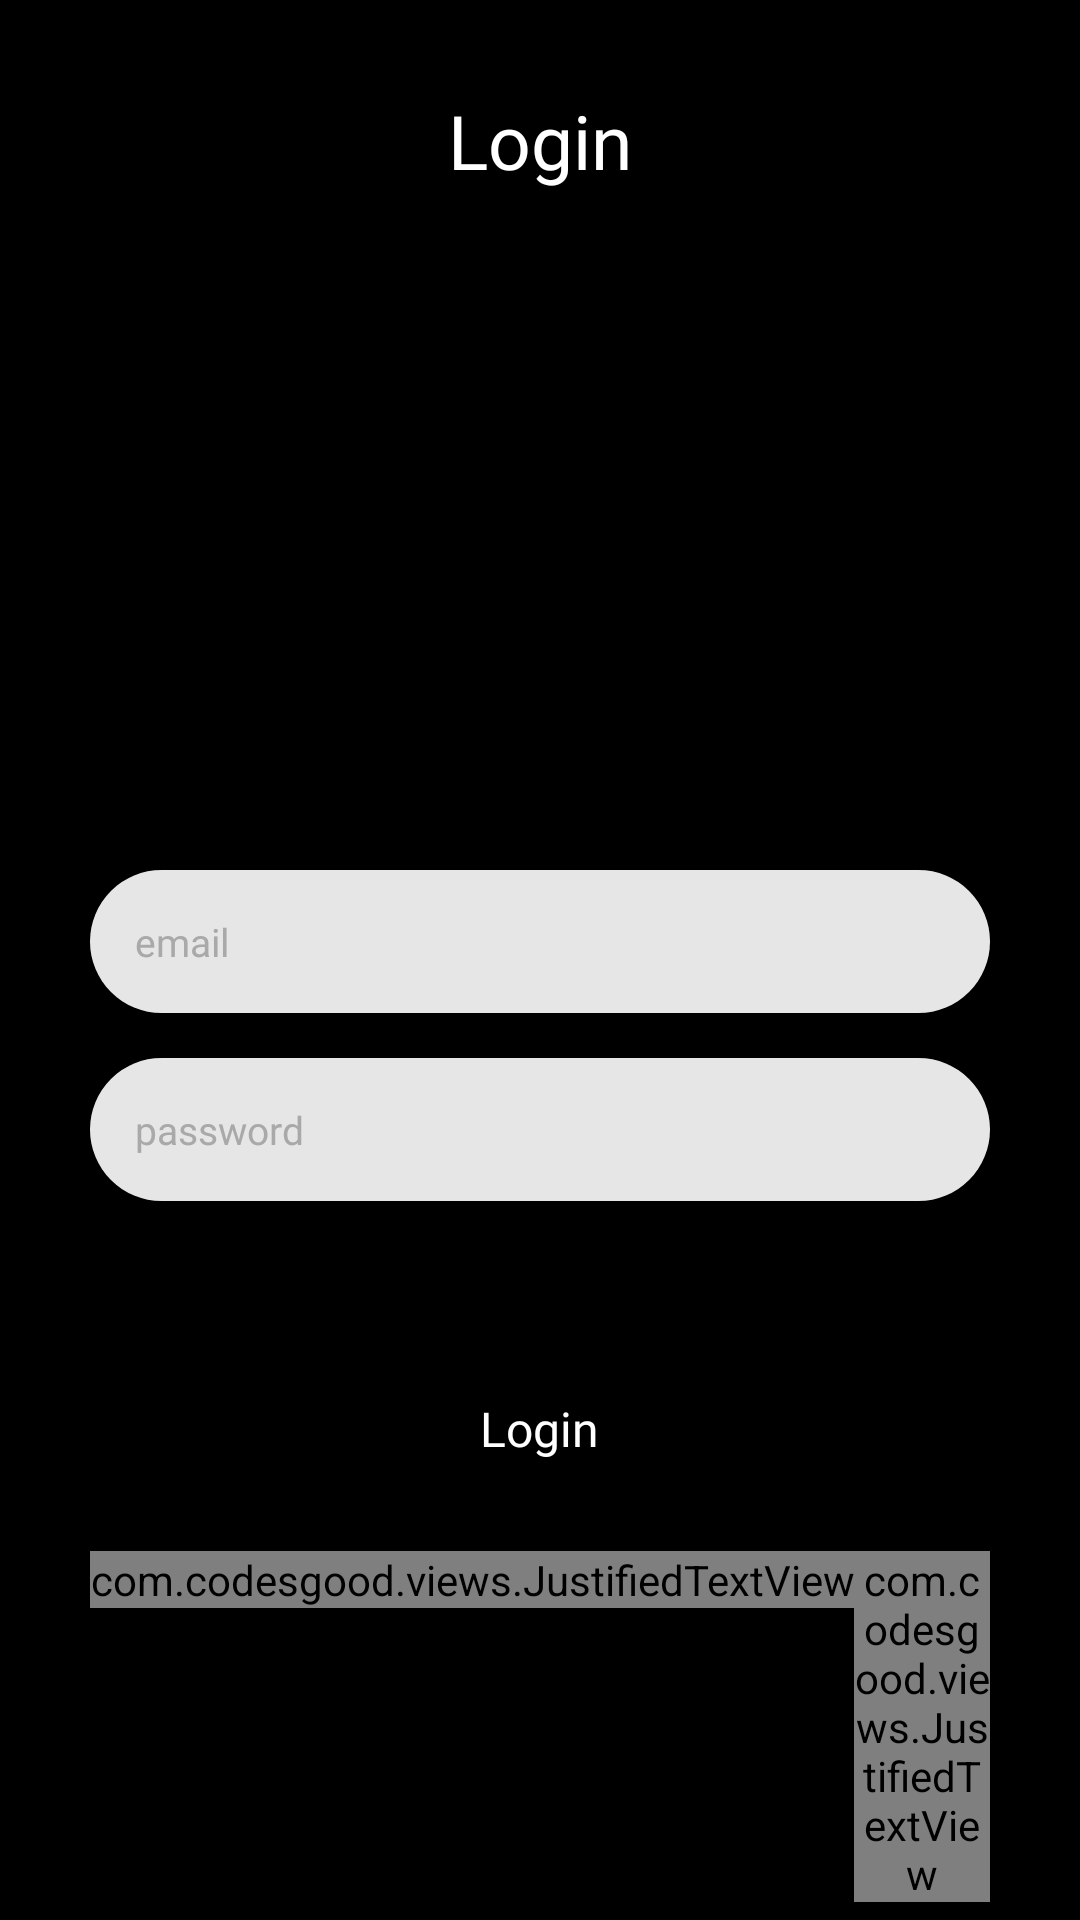

Write the Android layout XML for this screen, with the resource values it uses.
<!-- AndroidManifest.xml: application theme Theme.ChatAppTemplate -->
<!-- res/layout/activity_login.xml -->
<?xml version="1.0" encoding="utf-8"?>
<RelativeLayout xmlns:android="http://schemas.android.com/apk/res/android"
    xmlns:app="http://schemas.android.com/apk/res-auto"
    xmlns:tools="http://schemas.android.com/tools"
    android:background="@color/black"
    android:layout_width="match_parent"
    android:layout_height="match_parent"
    tools:context=".LoginActivity">
    <TextView
        android:layout_width="wrap_content"
        android:layout_height="wrap_content"
        android:layout_centerHorizontal="true"
        android:text="Login"
        android:fontFamily="@font/roboto_bold"
        android:textColor="@color/white"
        android:textSize="25sp"
        android:layout_marginTop="30dp"/>
    <RelativeLayout
        android:id="@+id/loginRelativeLayoutID"
        android:layout_width="match_parent"
        android:layout_height="400dp"
        android:layout_alignParentBottom="true"
        android:background="@drawable/login_back">
        <EditText
            android:id="@+id/emailEditTextID"
            android:layout_width="match_parent"
            android:layout_height="wrap_content"
            android:hint="email"
            android:textColorHint="@color/dark_gray"
            android:layout_marginLeft="30dp"
            android:layout_marginRight="30dp"
            android:layout_marginTop="50dp"
            android:textColor="@color/gray"
            android:textSize="13sp"
            android:fontFamily="@font/roboto_medium"
            android:background="@drawable/edittext_back"
            android:inputType="textEmailAddress"
            android:padding="15dp"/>
        <EditText
            android:id="@+id/passwordEditTextID"
            android:layout_below="@+id/emailEditTextID"
            android:layout_width="match_parent"
            android:layout_height="wrap_content"
            android:hint="password"
            android:textColorHint="@color/dark_gray"
            android:layout_marginLeft="30dp"
            android:layout_marginRight="30dp"
            android:layout_marginTop="15dp"
            android:textColor="@color/gray"
            android:textSize="13sp"
            android:fontFamily="@font/roboto_medium"
            android:background="@drawable/edittext_back"
            android:inputType="numberPassword"
            android:padding="15dp"/>
        <RelativeLayout
            android:id="@+id/loginButtonID"
            android:layout_below="@+id/passwordEditTextID"
            android:layout_marginTop="50dp"
            android:layout_marginLeft="30dp"
            android:layout_marginRight="30dp"
            android:layout_width="match_parent"
            android:layout_height="wrap_content"
            android:padding="15dp"
            android:background="@drawable/login_button_back">
            <TextView
                android:layout_width="wrap_content"
                android:layout_height="wrap_content"
                android:layout_centerInParent="true"
                android:text="Login"
                android:textColor="@color/white"
                android:fontFamily="@font/roboto_bold"
                android:textSize="16sp"/>
        </RelativeLayout>
        <RelativeLayout
            android:layout_below="@+id/loginButtonID"
            android:layout_width="wrap_content"
            android:layout_height="wrap_content"
            android:layout_marginLeft="30dp"
            android:layout_marginTop="15dp"
            android:layout_marginRight="30dp">
            <com.codesgood.views.JustifiedTextView
                android:id="@+id/haventAccountID"
                android:layout_width="wrap_content"
                android:layout_height="wrap_content"
                android:text="Haven't any account?"
                android:fontFamily="@font/roboto_medium"
                android:textColor="@color/gray"/>
            <com.codesgood.views.JustifiedTextView
                android:id="@+id/signupTextID"
                android:layout_toRightOf="@+id/haventAccountID"
                android:layout_width="wrap_content"
                android:layout_height="wrap_content"
                android:text="  Signup"
                android:textStyle="bold"
                android:fontFamily="@font/roboto_medium"
                android:textColor="@color/black"/>
        </RelativeLayout>
    </RelativeLayout>

</RelativeLayout>
<!-- resources referenced by this layout -->
<resources>
  <color name="black">#FF000000</color>
  <color name="dark_gray">#A9A9A9</color>
  <color name="gray">#808080</color>
  <color name="white">#FFFFFFFF</color>
  <!-- drawable edittext_back (drawable) -->
  <?xml version="1.0" encoding="utf-8"?>
  <shape android:shape="rectangle" xmlns:android="http://schemas.android.com/apk/res/android">
      <solid android:color="#E6E6E6"/>
      <corners android:radius="999dp"/>
  </shape>
  <style name="Theme.ChatAppTemplate" parent="Theme.AppCompat.NoActionBar">
          
          <item name="colorPrimary">@color/color_white</item>
          <item name="colorPrimaryVariant">@color/color_white</item>
          <item name="colorOnPrimary">@color/white</item>
          
          <item name="colorSecondary">@color/teal_200</item>
          <item name="colorSecondaryVariant">@color/teal_700</item>
          <item name="colorOnSecondary">@color/black</item>
          
          <item name="android:statusBarColor" tools:targetApi="l">?attr/colorPrimaryVariant</item>
          
      </style>
  <color name="color_white">#ffffff</color>
  <color name="teal_200">#FF03DAC5</color>
  <color name="teal_700">#FF018786</color>
</resources>
